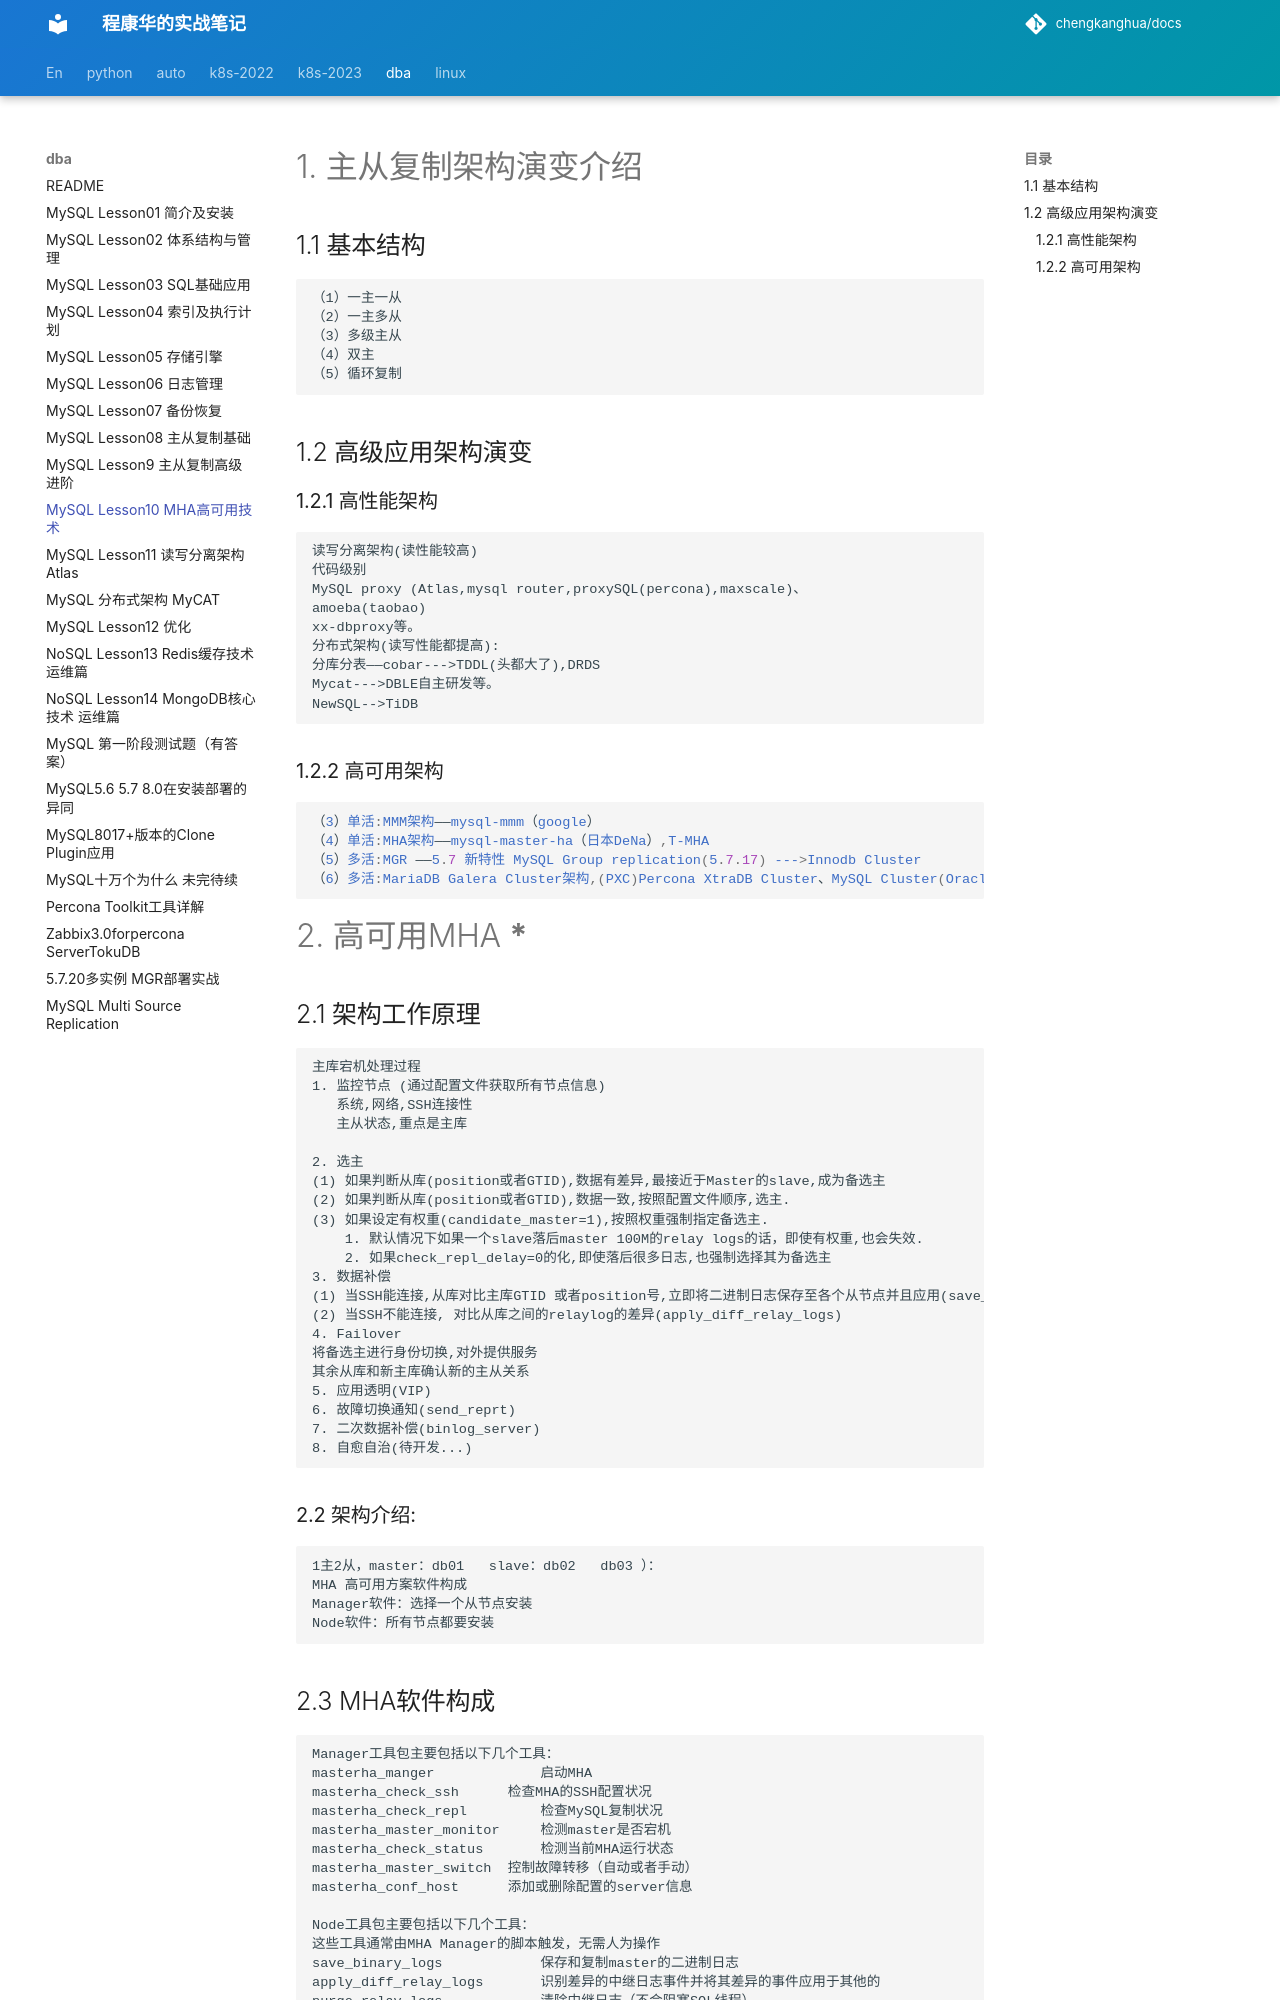

repository: chengkanghua/docs · page: dba-note/MySQL-lesson10-MHA高可用技术.html · generator: mkdocs

# 1.  主从复制架构演变介绍

## 1.1 基本结构



```undefined
（1）一主一从
（2）一主多从
（3）多级主从
（4）双主
（5）循环复制
```

## 1.2 高级应用架构演变

### 1.2.1 高性能架构



```php
读写分离架构(读性能较高)
代码级别
MySQL proxy (Atlas,mysql router,proxySQL(percona),maxscale)、
amoeba(taobao)
xx-dbproxy等。
分布式架构(读写性能都提高):
分库分表——cobar--->TDDL(头都大了),DRDS
Mycat--->DBLE自主研发等。
NewSQL-->TiDB
```

### 1.2.2  高可用架构



```css
（3）单活:MMM架构——mysql-mmm（google）
（4）单活:MHA架构——mysql-master-ha（日本DeNa）,T-MHA
（5）多活:MGR ——5.7 新特性 MySQL Group replication(5.7.17) --->Innodb Cluster  
（6）多活:MariaDB Galera Cluster架构,(PXC)Percona XtraDB Cluster、MySQL Cluster(Oracle rac)架构
```

# 2. 高可用MHA       *****

## 2.1 架构工作原理



```undefined
主库宕机处理过程
1. 监控节点 (通过配置文件获取所有节点信息)
   系统,网络,SSH连接性
   主从状态,重点是主库

2. 选主
(1) 如果判断从库(position或者GTID),数据有差异,最接近于Master的slave,成为备选主
(2) 如果判断从库(position或者GTID),数据一致,按照配置文件顺序,选主.
(3) 如果设定有权重(candidate_master=1),按照权重强制指定备选主.
    1. 默认情况下如果一个slave落后master 100M的relay logs的话，即使有权重,也会失效.
    2. 如果check_repl_delay=0的化,即使落后很多日志,也强制选择其为备选主
3. 数据补偿
(1) 当SSH能连接,从库对比主库GTID 或者position号,立即将二进制日志保存至各个从节点并且应用(save_binary_logs )
(2) 当SSH不能连接, 对比从库之间的relaylog的差异(apply_diff_relay_logs) 
4. Failover
将备选主进行身份切换,对外提供服务
其余从库和新主库确认新的主从关系
5. 应用透明(VIP)
6. 故障切换通知(send_reprt)
7. 二次数据补偿(binlog_server)
8. 自愈自治(待开发...)
```

### 2.2 架构介绍:



```undefined
1主2从，master：db01   slave：db02   db03 ）：
MHA 高可用方案软件构成
Manager软件：选择一个从节点安装
Node软件：所有节点都要安装
```

## 2.3 MHA软件构成



```undefined
Manager工具包主要包括以下几个工具：
masterha_manger             启动MHA 
masterha_check_ssh      检查MHA的SSH配置状况 
masterha_check_repl         检查MySQL复制状况 
masterha_master_monitor     检测master是否宕机 
masterha_check_status       检测当前MHA运行状态 
masterha_master_switch  控制故障转移（自动或者手动）
masterha_conf_host      添加或删除配置的server信息

Node工具包主要包括以下几个工具：
这些工具通常由MHA Manager的脚本触发，无需人为操作
save_binary_logs            保存和复制master的二进制日志 
apply_diff_relay_logs       识别差异的中继日志事件并将其差异的事件应用于其他的
purge_relay_logs            清除中继日志（不会阻塞SQL线程）
```

## 2.4  MHA环境搭建

### 2.4.1 规划:



```undefined
主库: 51    node 
从库: 
52      node
53      node    manager
```

### 2.4.2 准备环境（略。1主2从GTID）

### 2.4.3 配置关键程序软连接



```kotlin
ln -s /data/mysql/bin/mysqlbinlog    /usr/bin/mysqlbinlog
ln -s /data/mysql/bin/mysql          /usr/bin/mysql
```

### 2.4.4  配置各节点互信



```ruby
db01：
rm -rf /root/.ssh 
ssh-keygen
cd /root/.ssh 
mv id_rsa.pub authorized_keys
scp  -r  /root/.ssh  10.0.0.52:/root 
scp  -r  /root/.ssh  10.0.0.53:/root 
各节点验证
db01:
ssh 10.0.0.51 date
ssh 10.0.0.52 date
ssh 10.0.0.53 date
db02:
ssh 10.0.0.51 date
ssh 10.0.0.52 date
ssh 10.0.0.53 date
db03:
ssh 10.0.0.51 date
ssh 10.0.0.52 date
ssh 10.0.0.53 date
```

### 2.4.5 安装软件

### 下载mha软件



```cpp
mha官网：https://code.google.com/archive/p/mysql-master-ha/
github下载地址：https://github.com/yoshinorim/mha4mysql-manager/wiki/Downloads
```

### 所有节点安装Node软件依赖包



```css
yum install perl-DBD-MySQL -y
rpm -ivh mha4mysql-node-0.56-0.el6.noarch.rpm
```
